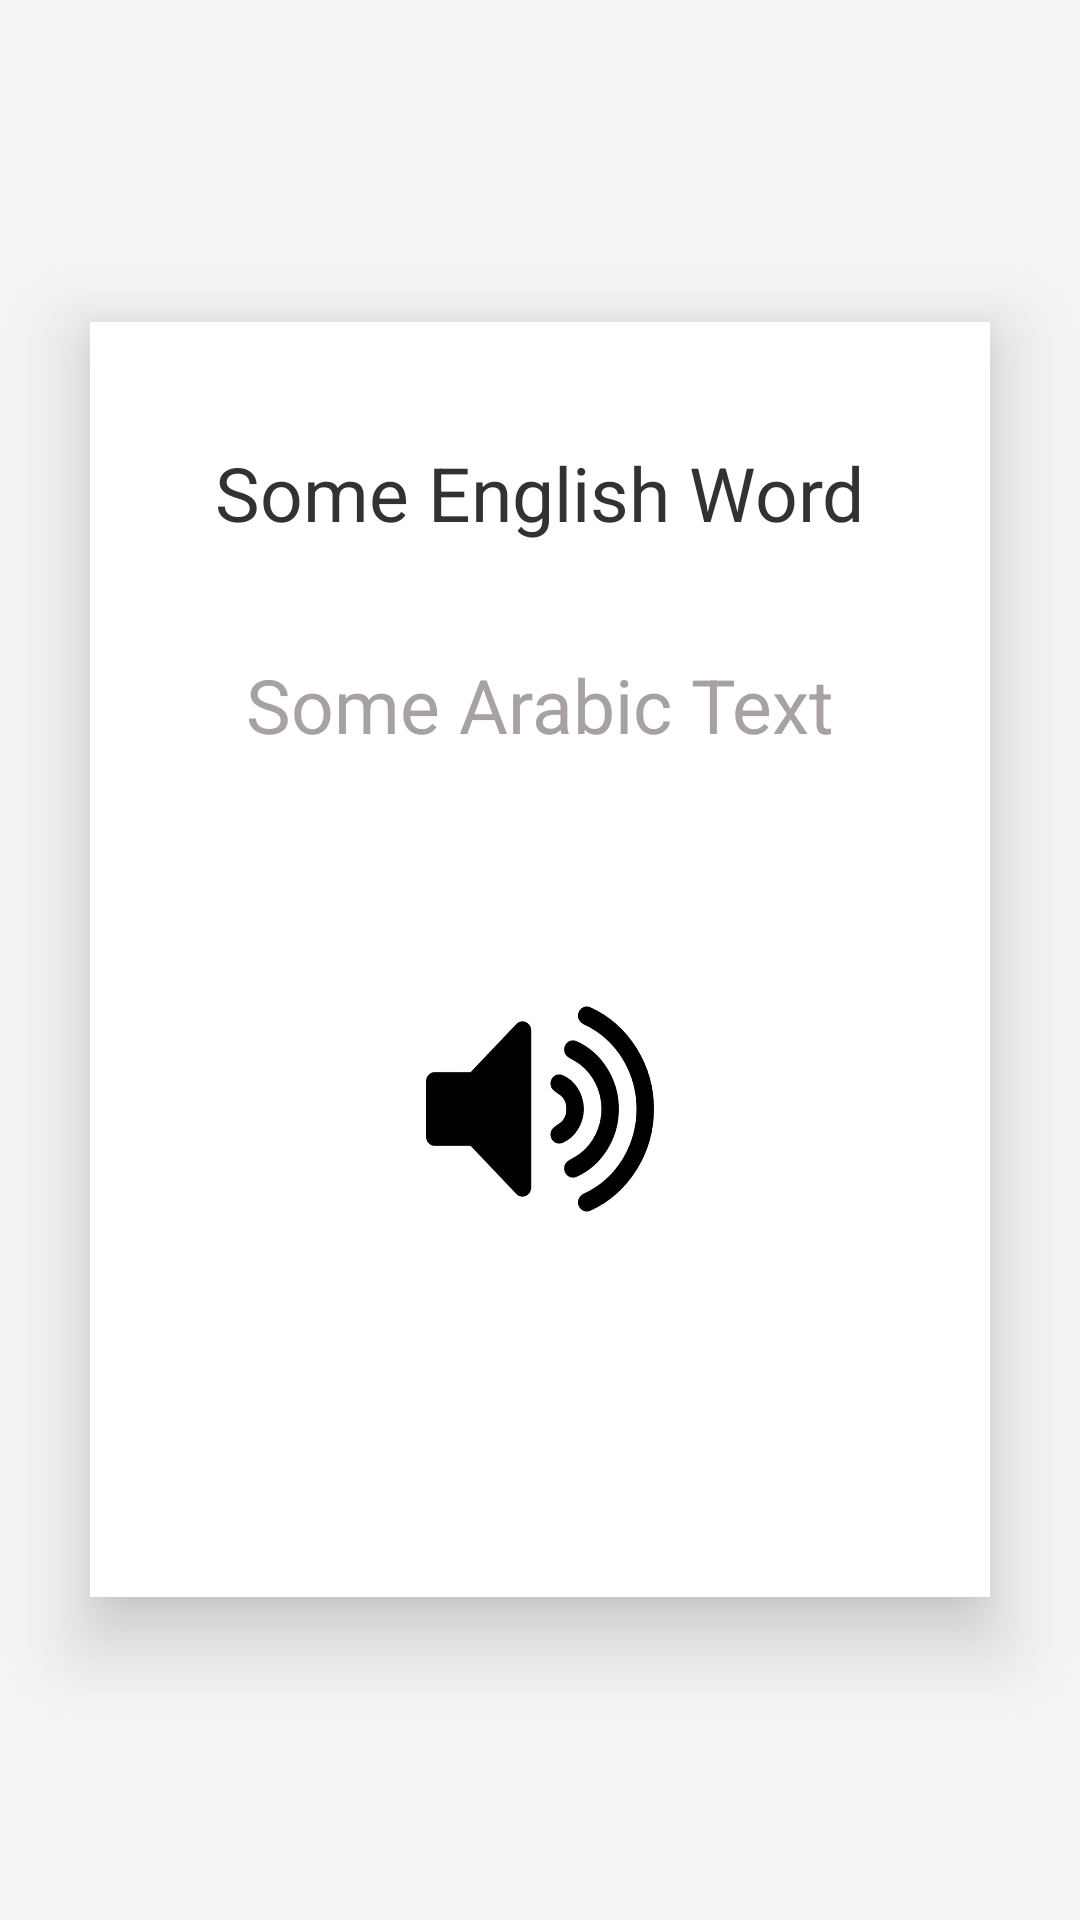

Here is an Android app screen rendered from its layout file. Give the layout XML and the strings, colors and styles it references.
<!-- AndroidManifest.xml: application theme AppTheme -->
<!-- res/layout/activity_phrase_details.xml -->
<?xml version="1.0" encoding="utf-8"?>
<RelativeLayout xmlns:android="http://schemas.android.com/apk/res/android"
    xmlns:app="http://schemas.android.com/apk/res-auto"
    xmlns:tools="http://schemas.android.com/tools"
    android:id="@+id/activity_translation_page"
    android:layout_width="match_parent"
    android:layout_height="match_parent"
    android:paddingBottom="@dimen/activity_vertical_margin"
    android:paddingLeft="@dimen/activity_horizontal_margin"
    android:paddingRight="@dimen/activity_horizontal_margin"
    android:paddingTop="@dimen/activity_vertical_margin"
    tools:context="example.com.moroccansurvivalguide.ui.TranslationPage"
    android:background="#f4f4f4">

    <FrameLayout
        android:layout_width="300dp"
        android:layout_centerVertical="true"
        android:layout_centerHorizontal="true"
        android:layout_height="425dp"
        android:elevation="15dp"
        android:background="#fff">

        <TextView
            android:id="@+id/englishTranslation"
            android:text="Some English Word"
            android:layout_width="wrap_content"
            android:layout_height="wrap_content"
            android:layout_gravity="top|center_horizontal"
            android:layout_marginTop="40dp"
            android:textSize="25sp" />

        <TextView
            android:text="Some Arabic Text"
            android:layout_width="wrap_content"
            android:layout_height="wrap_content"
            android:id="@+id/arabicTranslation"
            android:layout_below="@id/englishTranslation"
            android:layout_gravity="center"
            android:layout_marginBottom="85dp"
            android:textColor="#A7A1A4"
            android:textSize="25sp" />

        <ImageButton
            android:id="@+id/soundButton"
            android:layout_gravity="center"
            android:layout_marginTop="50dp"
            android:layout_width="100dp"
            android:layout_height="100dp"
            android:scaleType="fitXY"
            android:background="@drawable/abc_btn_borderless_material"
            android:src="@drawable/playstoreicon" />
    </FrameLayout>
</RelativeLayout>
<!-- resources referenced by this layout -->
<resources>
  <!-- drawable playstoreicon: png bitmap (drawable, 45110 bytes) -->
  <style name="AppTheme" parent="@android:style/Theme.Holo.Light">
          
          <item name="android:actionBarStyle">@style/MyActionBar</item>
      </style>
  <style name="MyActionBar" parent="@android:style/Widget.Holo.Light.ActionBar">
          <item name="android:background">#38C769</item>
      </style>
</resources>
